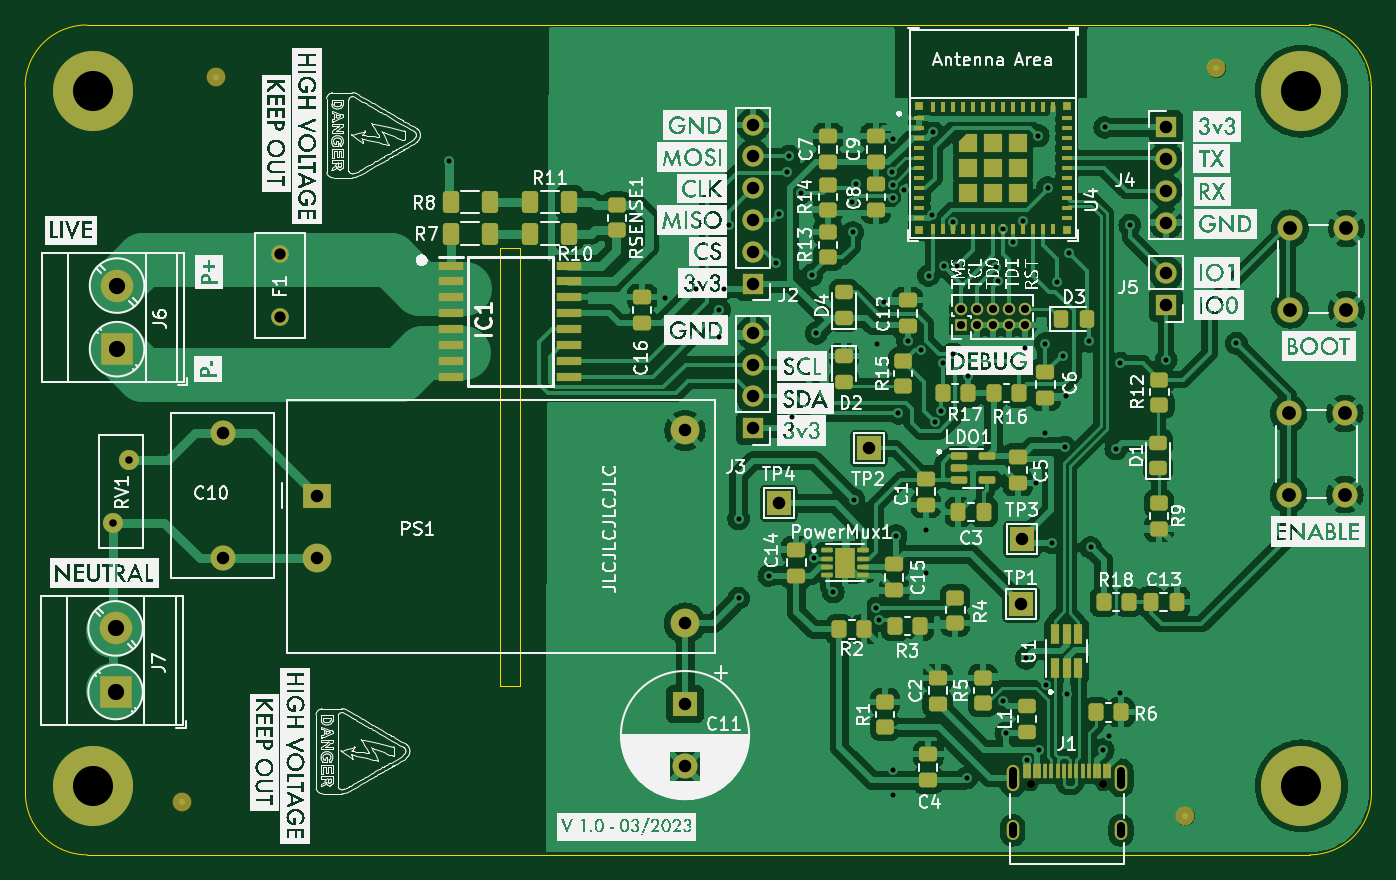
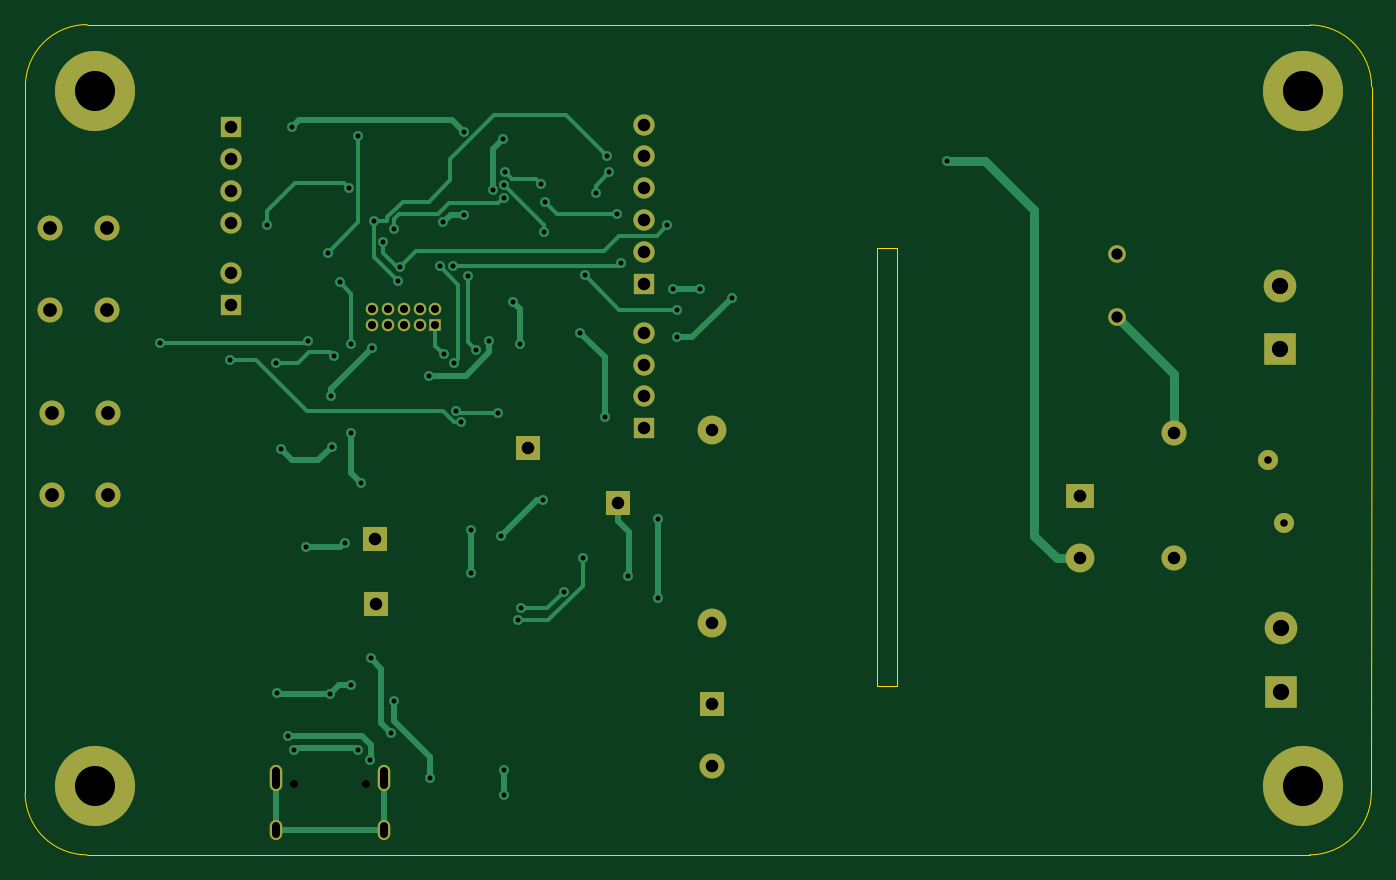
Circuit board: 11 layer files. Board 107.5 x 66.3 mm.
- bottom_copper: ESPMeter-B_Cu.gbl (13055 bytes)
- bottom_mask: ESPMeter-B_Mask.gbs (2805 bytes)
- paste: ESPMeter-B_Paste.gbp (495 bytes)
- bottom_silk: ESPMeter-B_Silkscreen.gbo (2808 bytes)
- outline: ESPMeter-Edge_Cuts.gm1 (1338 bytes)
- top_copper: ESPMeter-F_Cu.gtl (353376 bytes)
- top_mask: ESPMeter-F_Mask.gts (10382 bytes)
- paste: ESPMeter-F_Paste.gtp (8168 bytes)
- top_silk: ESPMeter-F_Silkscreen.gto (722093 bytes)
- drill: ESPMeter-NPTH.drl (392 bytes)
- drill: ESPMeter-PTH.drl (3189 bytes)

=== bottom_copper: ESPMeter-B_Cu.gbl (13055 bytes, source omitted) ===
=== bottom_mask: ESPMeter-B_Mask.gbs ===
G04 #@! TF.GenerationSoftware,KiCad,Pcbnew,(7.0.0-0)*
G04 #@! TF.CreationDate,2023-03-13T11:18:45+01:00*
G04 #@! TF.ProjectId,ESPMeter,4553504d-6574-4657-922e-6b696361645f,rev?*
G04 #@! TF.SameCoordinates,Original*
G04 #@! TF.FileFunction,Soldermask,Bot*
G04 #@! TF.FilePolarity,Negative*
%FSLAX46Y46*%
G04 Gerber Fmt 4.6, Leading zero omitted, Abs format (unit mm)*
G04 Created by KiCad (PCBNEW (7.0.0-0)) date 2023-03-13 11:18:45*
%MOMM*%
%LPD*%
G01*
G04 APERTURE LIST*
%ADD10R,1.700000X1.700000*%
%ADD11O,1.700000X1.700000*%
%ADD12R,2.000000X2.000000*%
%ADD13C,1.600000*%
%ADD14C,3.600000*%
%ADD15C,6.400000*%
%ADD16C,2.000000*%
%ADD17C,1.408000*%
%ADD18R,1.000000X1.000000*%
%ADD19O,1.000000X1.000000*%
%ADD20R,2.300000X2.000000*%
%ADD21C,2.300000*%
%ADD22R,2.600000X2.600000*%
%ADD23C,2.600000*%
%ADD24C,0.650000*%
%ADD25O,1.000000X2.100000*%
%ADD26O,1.000000X1.600000*%
G04 APERTURE END LIST*
D10*
X176199999Y-64379999D03*
D11*
X176199999Y-66919999D03*
X176199999Y-69459999D03*
X176199999Y-71999999D03*
D12*
X164693599Y-97307399D03*
D10*
X143199999Y-76879999D03*
D11*
X143199999Y-74339999D03*
X143199999Y-71799999D03*
X143199999Y-69259999D03*
X143199999Y-66719999D03*
X143199999Y-64179999D03*
D13*
X93362958Y-90966104D03*
X92062958Y-95966104D03*
D14*
X187000000Y-117000000D03*
D15*
X187000000Y-117000000D03*
D16*
X100860000Y-98800000D03*
X100860000Y-88800000D03*
D14*
X187000000Y-61500000D03*
D15*
X187000000Y-61500000D03*
D17*
X105400000Y-74470000D03*
X105400000Y-79550000D03*
D16*
X185980000Y-93735000D03*
X185980000Y-87235000D03*
X190480000Y-93735000D03*
X190480000Y-87235000D03*
D18*
X159832199Y-80203199D03*
D19*
X159832199Y-78933199D03*
X161102199Y-80203199D03*
X161102199Y-78933199D03*
X162372199Y-80203199D03*
X162372199Y-78933199D03*
X163642199Y-80203199D03*
X163642199Y-78933199D03*
X164912199Y-80203199D03*
X164912199Y-78933199D03*
D20*
X108372557Y-93807103D03*
D21*
X108372558Y-98807104D03*
X137772558Y-88607104D03*
X137772558Y-104007104D03*
D16*
X186105000Y-78960000D03*
X186105000Y-72460000D03*
X190605000Y-78960000D03*
X190605000Y-72460000D03*
D12*
X164609999Y-102459999D03*
D14*
X90500000Y-61500000D03*
D15*
X90500000Y-61500000D03*
D22*
X92289999Y-109494999D03*
D23*
X92290000Y-104415000D03*
D24*
X165385000Y-116856800D03*
X171165000Y-116856800D03*
D25*
X163954999Y-116356799D03*
D26*
X163954999Y-120536799D03*
D25*
X172594999Y-116356799D03*
D26*
X172594999Y-120536799D03*
D10*
X143199999Y-88419999D03*
D11*
X143199999Y-85879999D03*
X143199999Y-83339999D03*
X143199999Y-80799999D03*
D22*
X92408157Y-82112303D03*
D23*
X92408158Y-77032304D03*
D14*
X90500000Y-117000000D03*
D15*
X90500000Y-117000000D03*
D12*
X145249999Y-94429999D03*
D10*
X176199999Y-78574999D03*
D11*
X176199999Y-76034999D03*
D12*
X152452557Y-90037103D03*
X137772557Y-110437103D03*
D16*
X137772558Y-115437104D03*
M02*

=== paste: ESPMeter-B_Paste.gbp ===
G04 #@! TF.GenerationSoftware,KiCad,Pcbnew,(7.0.0-0)*
G04 #@! TF.CreationDate,2023-03-13T11:18:44+01:00*
G04 #@! TF.ProjectId,ESPMeter,4553504d-6574-4657-922e-6b696361645f,rev?*
G04 #@! TF.SameCoordinates,Original*
G04 #@! TF.FileFunction,Paste,Bot*
G04 #@! TF.FilePolarity,Positive*
%FSLAX46Y46*%
G04 Gerber Fmt 4.6, Leading zero omitted, Abs format (unit mm)*
G04 Created by KiCad (PCBNEW (7.0.0-0)) date 2023-03-13 11:18:44*
%MOMM*%
%LPD*%
G01*
G04 APERTURE LIST*
G04 APERTURE END LIST*
M02*

=== bottom_silk: ESPMeter-B_Silkscreen.gbo ===
G04 #@! TF.GenerationSoftware,KiCad,Pcbnew,(7.0.0-0)*
G04 #@! TF.CreationDate,2023-03-13T11:18:45+01:00*
G04 #@! TF.ProjectId,ESPMeter,4553504d-6574-4657-922e-6b696361645f,rev?*
G04 #@! TF.SameCoordinates,Original*
G04 #@! TF.FileFunction,Legend,Bot*
G04 #@! TF.FilePolarity,Positive*
%FSLAX46Y46*%
G04 Gerber Fmt 4.6, Leading zero omitted, Abs format (unit mm)*
G04 Created by KiCad (PCBNEW (7.0.0-0)) date 2023-03-13 11:18:45*
%MOMM*%
%LPD*%
G01*
G04 APERTURE LIST*
%ADD10R,1.700000X1.700000*%
%ADD11O,1.700000X1.700000*%
%ADD12R,2.000000X2.000000*%
%ADD13C,1.600000*%
%ADD14C,3.600000*%
%ADD15C,6.400000*%
%ADD16C,2.000000*%
%ADD17C,1.408000*%
%ADD18R,1.000000X1.000000*%
%ADD19O,1.000000X1.000000*%
%ADD20R,2.300000X2.000000*%
%ADD21C,2.300000*%
%ADD22R,2.600000X2.600000*%
%ADD23C,2.600000*%
%ADD24C,0.650000*%
%ADD25O,1.000000X2.100000*%
%ADD26O,1.000000X1.600000*%
G04 APERTURE END LIST*
%LPC*%
D10*
X176199999Y-64379999D03*
D11*
X176199999Y-66919999D03*
X176199999Y-69459999D03*
X176199999Y-71999999D03*
D12*
X164693599Y-97307399D03*
D10*
X143199999Y-76879999D03*
D11*
X143199999Y-74339999D03*
X143199999Y-71799999D03*
X143199999Y-69259999D03*
X143199999Y-66719999D03*
X143199999Y-64179999D03*
D13*
X93362958Y-90966104D03*
X92062958Y-95966104D03*
D14*
X187000000Y-117000000D03*
D15*
X187000000Y-117000000D03*
D16*
X100860000Y-98800000D03*
X100860000Y-88800000D03*
D14*
X187000000Y-61500000D03*
D15*
X187000000Y-61500000D03*
D17*
X105400000Y-74470000D03*
X105400000Y-79550000D03*
D16*
X185980000Y-93735000D03*
X185980000Y-87235000D03*
X190480000Y-93735000D03*
X190480000Y-87235000D03*
D18*
X159832199Y-80203199D03*
D19*
X159832199Y-78933199D03*
X161102199Y-80203199D03*
X161102199Y-78933199D03*
X162372199Y-80203199D03*
X162372199Y-78933199D03*
X163642199Y-80203199D03*
X163642199Y-78933199D03*
X164912199Y-80203199D03*
X164912199Y-78933199D03*
D20*
X108372557Y-93807103D03*
D21*
X108372558Y-98807104D03*
X137772558Y-88607104D03*
X137772558Y-104007104D03*
D16*
X186105000Y-78960000D03*
X186105000Y-72460000D03*
X190605000Y-78960000D03*
X190605000Y-72460000D03*
D12*
X164609999Y-102459999D03*
D14*
X90500000Y-61500000D03*
D15*
X90500000Y-61500000D03*
D22*
X92289999Y-109494999D03*
D23*
X92290000Y-104415000D03*
D24*
X165385000Y-116856800D03*
X171165000Y-116856800D03*
D25*
X163954999Y-116356799D03*
D26*
X163954999Y-120536799D03*
D25*
X172594999Y-116356799D03*
D26*
X172594999Y-120536799D03*
D10*
X143199999Y-88419999D03*
D11*
X143199999Y-85879999D03*
X143199999Y-83339999D03*
X143199999Y-80799999D03*
D22*
X92408157Y-82112303D03*
D23*
X92408158Y-77032304D03*
D14*
X90500000Y-117000000D03*
D15*
X90500000Y-117000000D03*
D12*
X145249999Y-94429999D03*
D10*
X176199999Y-78574999D03*
D11*
X176199999Y-76034999D03*
D12*
X152452557Y-90037103D03*
X137772557Y-110437103D03*
D16*
X137772558Y-115437104D03*
M02*

=== outline: ESPMeter-Edge_Cuts.gm1 ===
G04 #@! TF.GenerationSoftware,KiCad,Pcbnew,(7.0.0-0)*
G04 #@! TF.CreationDate,2023-03-13T11:18:45+01:00*
G04 #@! TF.ProjectId,ESPMeter,4553504d-6574-4657-922e-6b696361645f,rev?*
G04 #@! TF.SameCoordinates,Original*
G04 #@! TF.FileFunction,Profile,NP*
%FSLAX46Y46*%
G04 Gerber Fmt 4.6, Leading zero omitted, Abs format (unit mm)*
G04 Created by KiCad (PCBNEW (7.0.0-0)) date 2023-03-13 11:18:45*
%MOMM*%
%LPD*%
G01*
G04 APERTURE LIST*
G04 #@! TA.AperFunction,Profile*
%ADD10C,0.100000*%
G04 #@! TD*
G04 APERTURE END LIST*
D10*
X122992500Y-74260000D02*
X123005000Y-109000000D01*
X85062501Y-61142501D02*
X85090000Y-117575000D01*
X122992500Y-74035000D02*
X124567500Y-74035000D01*
X192585000Y-61110000D02*
X192602499Y-117575000D01*
X122992500Y-74035000D02*
X122992500Y-74260000D01*
X124567500Y-74260000D02*
X124555000Y-109000000D01*
X187677499Y-122499999D02*
G75*
G03*
X192602499Y-117575000I1J4924999D01*
G01*
X85090000Y-117575000D02*
G75*
G03*
X90015000Y-122500000I4925000J0D01*
G01*
X90015000Y-122500000D02*
X187677499Y-122500000D01*
X124567500Y-74035000D02*
X124567500Y-74260000D01*
X89987501Y-56217501D02*
G75*
G03*
X85062501Y-61142501I-1J-4924999D01*
G01*
X123005000Y-109000000D02*
X124555000Y-109000000D01*
X192585000Y-61110000D02*
G75*
G03*
X187660000Y-56185000I-4925000J0D01*
G01*
X89987501Y-56217501D02*
X187660000Y-56185000D01*
M02*

=== top_copper: ESPMeter-F_Cu.gtl (353376 bytes, source omitted) ===
=== top_mask: ESPMeter-F_Mask.gts (10382 bytes, source omitted) ===
=== paste: ESPMeter-F_Paste.gtp (8168 bytes, source omitted) ===
=== top_silk: ESPMeter-F_Silkscreen.gto (722093 bytes, source omitted) ===
=== drill: ESPMeter-NPTH.drl ===
M48
; DRILL file {KiCad (7.0.0-0)} date Monday, 13 March 2023 at 11:18:50 AM
; FORMAT={-:-/ absolute / metric / decimal}
; #@! TF.CreationDate,2023-03-13T11:18:50+01:00
; #@! TF.GenerationSoftware,Kicad,Pcbnew,(7.0.0-0)
; #@! TF.FileFunction,NonPlated,1,2,NPTH
FMAT,2
METRIC
; #@! TA.AperFunction,NonPlated,NPTH,ComponentDrill
T1C0.650
%
G90
G05
T1
X165.385Y-116.857
X171.165Y-116.857
T0
M30

=== drill: ESPMeter-PTH.drl ===
M48
; DRILL file {KiCad (7.0.0-0)} date Monday, 13 March 2023 at 11:18:50 AM
; FORMAT={-:-/ absolute / metric / decimal}
; #@! TF.CreationDate,2023-03-13T11:18:50+01:00
; #@! TF.GenerationSoftware,Kicad,Pcbnew,(7.0.0-0)
; #@! TF.FileFunction,Plated,1,2,PTH
FMAT,2
METRIC
; #@! TA.AperFunction,Plated,PTH,ViaDrill
T1C0.400
; #@! TA.AperFunction,Plated,PTH,ComponentDrill
T2C0.600
; #@! TA.AperFunction,Plated,PTH,ComponentDrill
T3C0.650
; #@! TA.AperFunction,Plated,PTH,ComponentDrill
T4C0.900
; #@! TA.AperFunction,Plated,PTH,ComponentDrill
T5C1.000
; #@! TA.AperFunction,Plated,PTH,ComponentDrill
T6C1.100
; #@! TA.AperFunction,Plated,PTH,ComponentDrill
T7C1.300
; #@! TA.AperFunction,Plated,PTH,ComponentDrill
T8C3.200
%
G90
G05
T1
X118.955Y-67.11
X136.175Y-78.0
X138.675Y-77.275
X140.525Y-78.975
X140.525Y-81.15
X140.875Y-77.275
X141.3Y-72.225
X142.06Y-95.65
X142.06Y-102.01
X144.473Y-100.197
X145.025Y-75.2
X145.3Y-71.3
X145.949Y-67.999
X146.1Y-66.7
X146.33Y-87.5
X147.0Y-69.625
X147.9Y-76.2
X148.044Y-98.791
X148.25Y-80.83
X149.6Y-101.5
X151.075Y-70.35
X151.18Y-72.79
X151.27Y-94.12
X151.44Y-68.9
X153.0Y-102.8
X153.09Y-81.72
X153.242Y-103.77
X153.65Y-78.34
X154.289Y-67.992
X154.354Y-68.989
X154.36Y-115.695
X154.36Y-117.7
X154.393Y-70.037
X154.41Y-65.34
X154.63Y-97.01
X154.82Y-87.23
X155.27Y-69.387
X155.55Y-81.45
X156.6Y-82.175
X157.025Y-96.525
X157.025Y-99.95
X157.23Y-76.23
X157.52Y-71.36
X157.57Y-64.78
X157.76Y-87.92
X158.2Y-87.02
X158.363Y-83.25
X158.421Y-75.479
X159.175Y-82.5
X159.199Y-71.958
X159.47Y-75.49
X160.28Y-116.36
X160.34Y-84.22
X162.65Y-75.575
X162.8Y-76.7
X163.14Y-110.2
X163.173Y-72.531
X163.401Y-112.771
X164.0Y-73.575
X164.773Y-71.9
X164.9Y-82.05
X165.01Y-106.79
X165.06Y-114.95
X165.8Y-92.775
X165.99Y-65.07
X166.025Y-114.09
X166.55Y-88.79
X166.56Y-81.66
X166.576Y-108.901
X166.74Y-69.21
X167.08Y-97.56
X167.479Y-76.771
X167.975Y-82.62
X168.1Y-89.925
X168.175Y-85.875
X168.29Y-109.63
X168.43Y-74.41
X170.04Y-81.47
X170.17Y-97.95
X171.17Y-114.11
X171.3Y-64.4
X171.61Y-113.04
X172.188Y-90.087
X172.5Y-109.6
X172.55Y-83.23
X173.3Y-72.2
X176.21Y-82.96
X181.81Y-81.64
T2
X92.063Y-95.966
X93.363Y-90.966
T3
X159.832Y-78.933
X159.832Y-80.203
X161.102Y-78.933
X161.102Y-80.203
X162.372Y-78.933
X162.372Y-80.203
X163.642Y-78.933
X163.642Y-80.203
X164.912Y-78.933
X164.912Y-80.203
T4
X105.4Y-74.47
X105.4Y-79.55
T5
X100.86Y-88.8
X100.86Y-98.8
X108.373Y-93.807
X108.373Y-98.807
X137.773Y-88.607
X137.773Y-104.007
X137.773Y-110.437
X137.773Y-115.437
X143.2Y-64.18
X143.2Y-66.72
X143.2Y-69.26
X143.2Y-71.8
X143.2Y-74.34
X143.2Y-76.88
X143.2Y-80.8
X143.2Y-83.34
X143.2Y-85.88
X143.2Y-88.42
X145.25Y-94.43
X152.453Y-90.037
X164.61Y-102.46
X164.694Y-97.307
X176.2Y-64.38
X176.2Y-66.92
X176.2Y-69.46
X176.2Y-72.0
X176.2Y-76.035
X176.2Y-78.575
T6
X185.98Y-87.235
X185.98Y-93.735
X186.105Y-72.46
X186.105Y-78.96
X190.48Y-87.235
X190.48Y-93.735
X190.605Y-72.46
X190.605Y-78.96
T7
X92.29Y-104.415
X92.29Y-109.495
X92.408Y-77.032
X92.408Y-82.112
T8
X90.5Y-61.5
X90.5Y-117.0
X187.0Y-61.5
X187.0Y-117.0
T2
X163.955Y-115.807G85X163.955Y-116.907
G05
X163.955Y-120.237G85X163.955Y-120.837
G05
X172.595Y-115.807G85X172.595Y-116.907
G05
X172.595Y-120.237G85X172.595Y-120.837
G05
T0
M30

